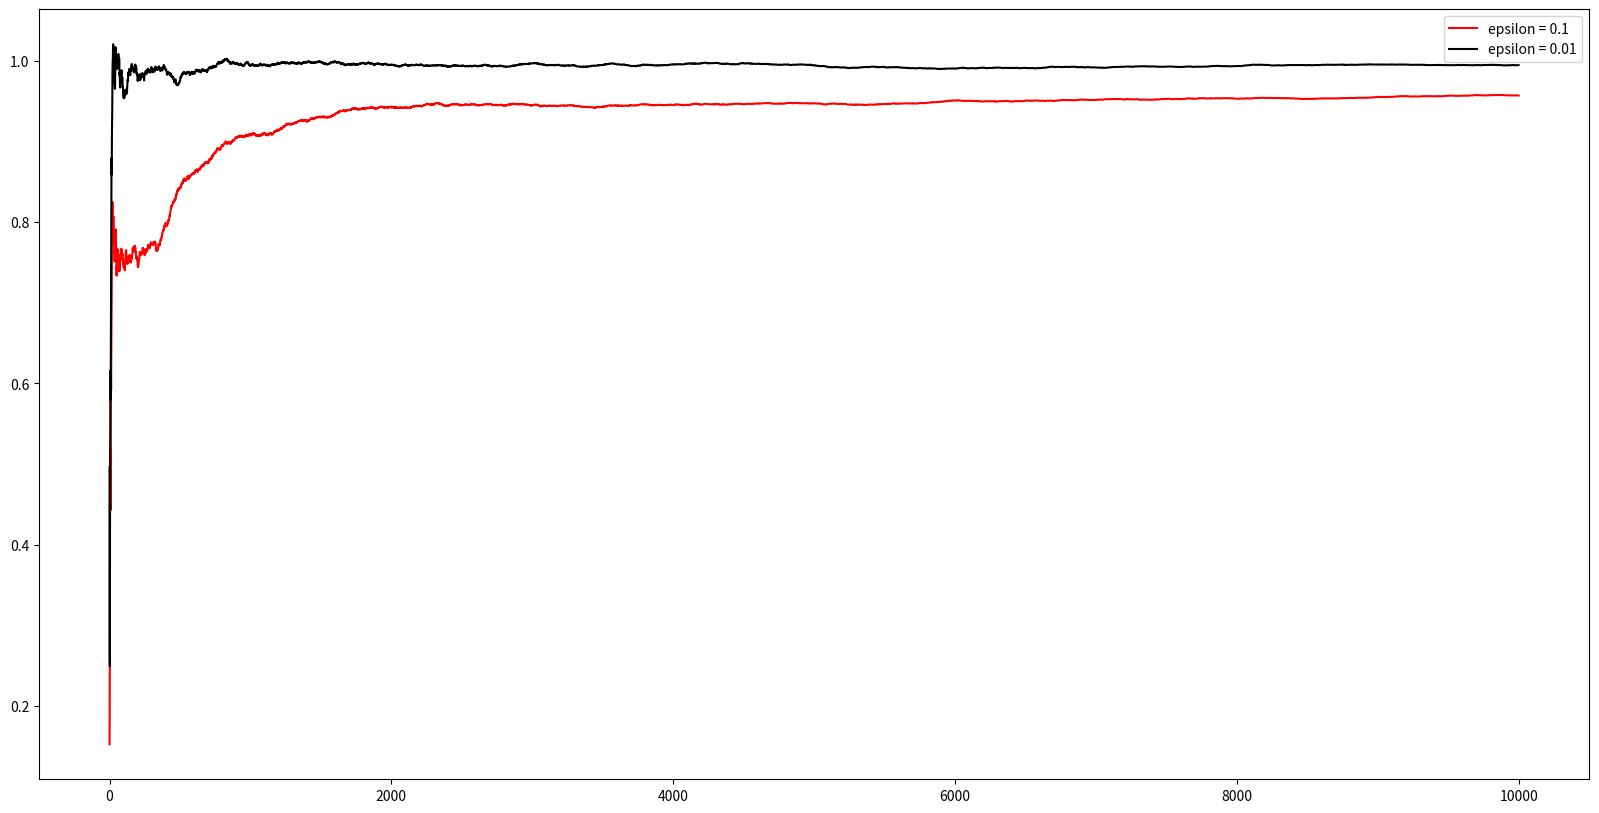

Generate this figure with matplotlib:
# -*- coding: utf-8 -*-
"""Bandits.ipynb

Automatically generated by Colaboratory.

Original file is located at
    https://colab.research.google.com/<link-removed>
"""

import numpy as np
import matplotlib.pyplot as plt
plt.rcParams["figure.figsize"] = (20,10)

num_steps = 10000
num_band = 10         # NUMBER OF BANDITS
epsilon1 = 0.1         # EPSILON 1 IN EPSILON-GREEDY
epsilon2 = 0.01         # EPSILON 2 IN EPSILON-GREEDY
alpha = 0.05          # ALPHA IN EXPONENTIAL RECENCY WEIGHTED AVERAGE
temp_Q = np.zeros(num_band)
temp_N = np.zeros(num_band)
index_vec = np.arange(0,num_band)
temp_R = np.random.uniform(0,3,10)  # REWARD DISTRIBUTION
tot_Reward = np.zeros(num_steps)        # FINAL VALUE TO BE PLOTTED

temp_Q2 = np.zeros(num_band)+10
temp_N2 = np.zeros(num_band)
index_vec2 = np.arange(0,num_band)
tot_Reward2 = np.zeros(num_steps)      # FINAL VALUE TO BE PLOTTED

print(temp_R)
i = 1

for step in range(num_steps):
  
  #  FIRST GRAPH
  
  if np.random.uniform(0,1)>epsilon1:
      if len(np.argwhere(temp_Q==np.amax(temp_Q)).flatten())>1:
          index = np.random.choice(index_vec[np.argwhere(temp_Q==np.amax(temp_Q)).flatten()])
      else:
          index = index_vec[np.argwhere(temp_Q==np.amax(temp_Q)).flatten()]
  else:
      index = np.random.choice(index_vec)
  reward = np.random.normal(temp_R[index],1)
  tot_Reward[step] = tot_Reward[step-1] + reward
  temp_N[index] = temp_N[index] + 1
  temp_Q[index] = temp_Q[index] + (reward - temp_Q[index])/temp_N[index]
  
  # SECOND GRAPH
  
  if np.random.uniform(0,1)>epsilon2:
      if len(np.argwhere(temp_Q2==np.amax(temp_Q2)).flatten())>1:
          index = np.random.choice(index_vec2[np.argwhere(temp_Q2==np.amax(temp_Q2)).flatten()])
      else:
          index = index_vec2[np.argwhere(temp_Q2==np.amax(temp_Q2)).flatten()]
  else:
      index = np.random.choice(index_vec2)
  reward = np.random.normal(temp_R[index],1)
  tot_Reward2[step] = tot_Reward2[step-1] + reward
  temp_N2[index] = temp_N2[index] + 1
  temp_Q2[index] = temp_Q2[index] + (reward - temp_Q2[index])/temp_N2[index]
  
  
  
#   PLOTTING THE RATIO OF TOTAL REWARD OBTAINED TO MAXIMUM OBTAINABLE REWARD

plt.plot(np.divide(tot_Reward,np.amax(temp_R)*np.arange(1,num_steps+1,1)),'r',label = 'epsilon = 0.1 ')
plt.plot(np.divide(tot_Reward2,np.amax(temp_R)*np.arange(1,num_steps+1,1)),'k', label = 'epsilon = 0.01')
plt.legend(loc='best')
plt.show()

print(np.amax(tot_Reward))
print(np.divide(tot_Reward,np.amax(temp_R)*np.arange(0,num_steps,1))[-1])
print(np.divide(tot_Reward2,np.amax(temp_R)*np.arange(0,num_steps,1))[-1])